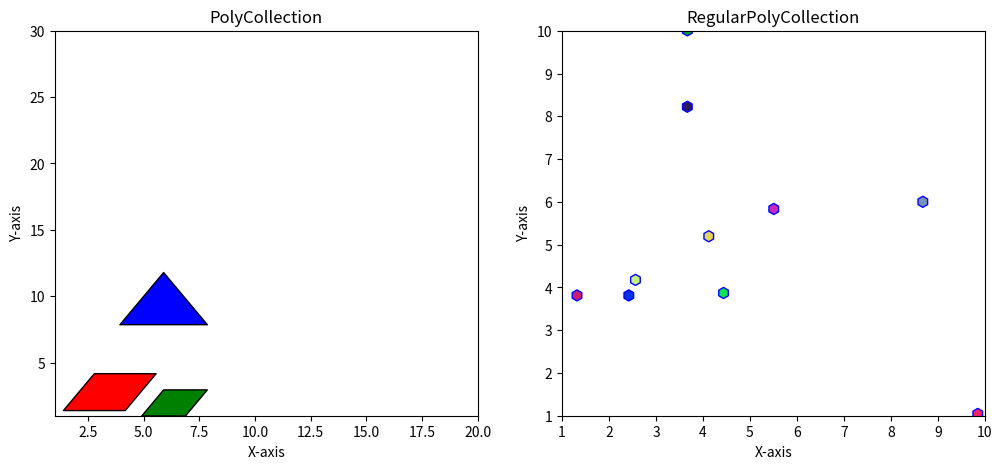

This figure's Python source:
import matplotlib.pyplot as plt
import numpy as np
from matplotlib.collections import PolyCollection
from matplotlib.collections import RegularPolyCollection

# PolyCollection
# 创建一些多边形的顶点坐标
polygons = [
    np.array([[1, 1], [2, 3], [4, 3], [3, 1]]),
    np.array([[5, 1], [6, 3], [8, 3], [7, 1]]),
    np.array([[2, 4], [4, 4], [3, 6]]),
]
scales=np.array([1,0.5,2])
facecolor_p=['r','g','b','pink']
poly_collection = PolyCollection(polygons,
                                 sizes=scales,
                                 edgecolor='black',
                                 facecolor=facecolor_p,
                                 linewidths=1)

# RegularPolyCollection
# 创建一些示例点云数据
num_points = 1000
x = np.random.rand(num_points) * 10  # 生成随机的 x 坐标
y = np.random.rand(num_points) * 10  # 生成随机的 y 坐标
sizes = np.random.rand(num_points) * 50  # 随机大小
colors = np.random.rand(num_points, 3)  # 随机颜色
# 创建 RegularPolyCollection
regular_polygons = RegularPolyCollection(
    numsides=6,  # 规则多边形的边数
    rotation=0,
    sizes=(50,),#也可以调整为sizes，随机大小
    edgecolor='b',
    facecolor=colors,
    linewidths=1,
    offsets=np.column_stack((x, y)),  # 点的坐标
    transOffset=plt.gca().transData,
)

fig, axes = plt.subplots(1, 2, figsize=(12, 5))
axes[0].add_collection(poly_collection)
axes[0].set_xlim(1, 20)
axes[0].set_ylim(1,30)
axes[0].set_title('PolyCollection')
axes[0].set_xlabel('X-axis')
axes[0].set_ylabel('Y-axis')

axes[1].add_collection(regular_polygons)
axes[1].set_title('RegularPolyCollection')
axes[1].set_xlim(1, 10)
axes[1].set_ylim(1, 10)
axes[1].set_xlabel('X-axis')
axes[1].set_ylabel('Y-axis')
plt.show()
